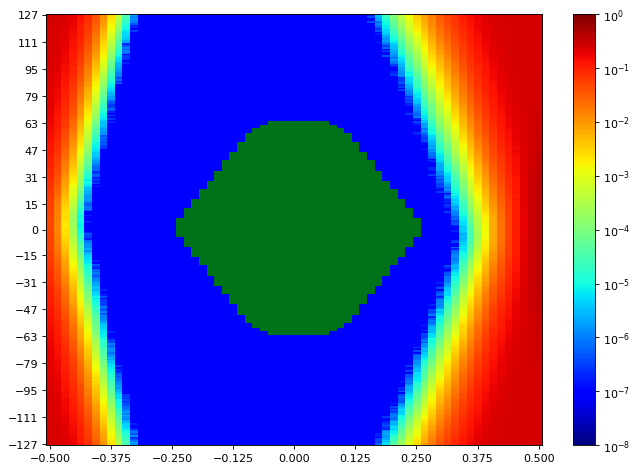

The table this chart was drawn from, first rows:
SW Version, 2020.2.2
Date and Time Started, 2022-Jun-08 19:09:56
Date and Time Ended, 2022-Jun-08 19:10:39
Scan Name, Scan 87
Link Settings, 
Reset RX After Applying Settings, false
Open Area, 10042
Horizontal Opening, 48
Horizontal Percentage, 73.85
Vertical Opening, 255
Vertical Percentage, 100
Dwell, BER
Dwell BER, 1e-5
Dwell Time, 0
Horizontal Increment, 1
Horizontal Range, -0.500 UI to 0.500 UI
Vertical Increment, 1
Vertical Range, 100%
Misc Info, ELF Version: 0x0009 SVN: 16356
Scan Start
2d statistical, -32, -31, -30, -29, -28, -27, -26, -25, -24, -23, -22, -21, -20, -19, -18, -17, -16, -15, -14, -13, -12, -11, -10
127, 0.2484, 0.2404, 0.2204, 0.1863, 0.1346, 0.09002, 0.04168, 0.0127, 0.002985, 0.0005363, 4.04364e-05, 3.43328e-06, 9.53689e-08, 9.53689e-08, 9.53689e-08, 9.53689e-08, 9.53689e-08, 9.53689e-08, 9.53689e-08, 9.53689e-08, 9.53689e-08, 9.53689e-08, 9.53689e-08
126, 0.2482, 0.2404, 0.2193, 0.1843, 0.1414, 0.08596, 0.03771, 0.01185, 0.003002, 0.0004623, 3.24254e-05, 1.71664e-06, 9.53689e-08, 9.53689e-08, 9.53689e-08, 9.53689e-08, 9.53689e-08, 9.53689e-08, 9.53689e-08, 9.53689e-08, 9.53689e-08, 9.53689e-08, 9.53689e-08
125, 0.2476, 0.2414, 0.2225, 0.1869, 0.1346, 0.08061, 0.03617, 0.01134, 0.002408, 0.000401, 3.14717e-05, 1.14443e-06, 9.53689e-08, 9.53689e-08, 9.53689e-08, 9.53689e-08, 9.53689e-08, 9.53689e-08, 9.53689e-08, 9.53689e-08, 9.53689e-08, 9.53689e-08, 9.53689e-08
124, 0.247, 0.2411, 0.2212, 0.1817, 0.1289, 0.07727, 0.03625, 0.01095, 0.002334, 0.0003428, 2.69894e-05, 1.33516e-06, 9.53689e-08, 9.53689e-08, 9.53689e-08, 9.53689e-08, 9.53689e-08, 9.53689e-08, 9.53689e-08, 9.53689e-08, 9.53689e-08, 9.53689e-08, 9.53689e-08
123, 0.2463, 0.2391, 0.2185, 0.1835, 0.1261, 0.07652, 0.03368, 0.009884, 0.001976, 0.0003217, 2.0695e-05, 9.53689e-07, 9.53689e-08, 9.53689e-08, 9.53689e-08, 9.53689e-08, 9.53689e-08, 9.53689e-08, 9.53689e-08, 9.53689e-08, 9.53689e-08, 9.53689e-08, 9.53689e-08
122, 0.2472, 0.2379, 0.2122, 0.1762, 0.1201, 0.07003, 0.03171, 0.009374, 0.001876, 0.0002914, 1.7834e-05, 1.14443e-06, 9.53689e-08, 9.53689e-08, 9.53689e-08, 9.53689e-08, 9.53689e-08, 9.53689e-08, 9.53689e-08, 9.53689e-08, 9.53689e-08, 9.53689e-08, 9.53689e-08
121, 0.2476, 0.2376, 0.2077, 0.1723, 0.1181, 0.06712, 0.0308, 0.008678, 0.001594, 0.0002335, 1.51637e-05, 4.76844e-07, 9.53689e-08, 9.53689e-08, 9.53689e-08, 9.53689e-08, 9.53689e-08, 9.53689e-08, 9.53689e-08, 9.53689e-08, 9.53689e-08, 9.53689e-08, 9.53689e-08
120, 0.2463, 0.237, 0.2095, 0.1687, 0.1128, 0.06383, 0.02708, 0.00807, 0.00148, 0.0002137, 1.05859e-05, 1.90738e-07, 9.53689e-08, 9.53689e-08, 9.53689e-08, 9.53689e-08, 9.53689e-08, 9.53689e-08, 9.53689e-08, 9.53689e-08, 9.53689e-08, 9.53689e-08, 9.53689e-08
119, 0.2459, 0.2374, 0.2081, 0.1664, 0.1143, 0.06472, 0.02599, 0.007327, 0.001409, 0.0001669, 9.44152e-06, 1.90738e-07, 9.53689e-08, 9.53689e-08, 9.53689e-08, 9.53689e-08, 9.53689e-08, 9.53689e-08, 9.53689e-08, 9.53689e-08, 9.53689e-08, 9.53689e-08, 9.53689e-08
118, 0.2447, 0.2365, 0.2052, 0.1615, 0.1124, 0.06181, 0.02494, 0.006669, 0.001265, 0.0001435, 9.823e-06, 9.53689e-08, 9.53689e-08, 9.53689e-08, 9.53689e-08, 9.53689e-08, 9.53689e-08, 9.53689e-08, 9.53689e-08, 9.53689e-08, 9.53689e-08, 9.53689e-08, 9.53689e-08
117, 0.2438, 0.2334, 0.2048, 0.1624, 0.1042, 0.05997, 0.02395, 0.006089, 0.001058, 0.0001289, 6.58045e-06, 2.86107e-07, 9.53689e-08, 9.53689e-08, 9.53689e-08, 9.53689e-08, 9.53689e-08, 9.53689e-08, 9.53689e-08, 9.53689e-08, 9.53689e-08, 9.53689e-08, 9.53689e-08
116, 0.245, 0.2293, 0.2018, 0.1554, 0.108, 0.05423, 0.02058, 0.005607, 0.0008986, 0.0001005, 5.43603e-06, 9.53689e-08, 9.53689e-08, 9.53689e-08, 9.53689e-08, 9.53689e-08, 9.53689e-08, 9.53689e-08, 9.53689e-08, 9.53689e-08, 9.53689e-08, 9.53689e-08, 9.53689e-08
115, 0.2453, 0.2317, 0.1988, 0.1535, 0.1015, 0.0529, 0.02129, 0.00515, 0.0008124, 8.92653e-05, 5.34066e-06, 9.53689e-08, 9.53689e-08, 9.53689e-08, 9.53689e-08, 9.53689e-08, 9.53689e-08, 9.53689e-08, 9.53689e-08, 9.53689e-08, 9.53689e-08, 9.53689e-08, 9.53689e-08
114, 0.2441, 0.2313, 0.1967, 0.1529, 0.09951, 0.05456, 0.01917, 0.004466, 0.0007058, 7.20035e-05, 4.95918e-06, 9.53689e-08, 9.53689e-08, 9.53689e-08, 9.53689e-08, 9.53689e-08, 9.53689e-08, 9.53689e-08, 9.53689e-08, 9.53689e-08, 9.53689e-08, 9.53689e-08, 9.53689e-08
113, 0.2431, 0.2311, 0.1917, 0.1498, 0.09808, 0.04691, 0.01759, 0.004073, 0.0006634, 6.83795e-05, 4.95918e-06, 9.53689e-08, 9.53689e-08, 9.53689e-08, 9.53689e-08, 9.53689e-08, 9.53689e-08, 9.53689e-08, 9.53689e-08, 9.53689e-08, 9.53689e-08, 9.53689e-08, 9.53689e-08
112, 0.2427, 0.2283, 0.1933, 0.1518, 0.09604, 0.04688, 0.01642, 0.003755, 0.000592, 5.55047e-05, 3.43328e-06, 9.53689e-08, 9.53689e-08, 9.53689e-08, 9.53689e-08, 9.53689e-08, 9.53689e-08, 9.53689e-08, 9.53689e-08, 9.53689e-08, 9.53689e-08, 9.53689e-08, 9.53689e-08
111, 0.2428, 0.2257, 0.1919, 0.1418, 0.09223, 0.04239, 0.01592, 0.00339, 0.0004801, 4.70169e-05, 2.19348e-06, 9.53689e-08, 9.53689e-08, 9.53689e-08, 9.53689e-08, 9.53689e-08, 9.53689e-08, 9.53689e-08, 9.53689e-08, 9.53689e-08, 9.53689e-08, 9.53689e-08, 9.53689e-08
110, 0.2411, 0.2253, 0.1905, 0.1416, 0.08251, 0.04289, 0.01491, 0.002989, 0.0004257, 4.08179e-05, 2.28885e-06, 9.53689e-08, 9.53689e-08, 9.53689e-08, 9.53689e-08, 9.53689e-08, 9.53689e-08, 9.53689e-08, 9.53689e-08, 9.53689e-08, 9.53689e-08, 9.53689e-08, 9.53689e-08
109, 0.2409, 0.2228, 0.19, 0.1349, 0.08205, 0.03952, 0.0141, 0.002691, 0.0003662, 2.95644e-05, 1.90738e-07, 9.53689e-08, 9.53689e-08, 9.53689e-08, 9.53689e-08, 9.53689e-08, 9.53689e-08, 9.53689e-08, 9.53689e-08, 9.53689e-08, 9.53689e-08, 9.53689e-08, 9.53689e-08
108, 0.2404, 0.2246, 0.1821, 0.1338, 0.08531, 0.03581, 0.01259, 0.002563, 0.0003557, 2.60357e-05, 4.76844e-07, 9.53689e-08, 9.53689e-08, 9.53689e-08, 9.53689e-08, 9.53689e-08, 9.53689e-08, 9.53689e-08, 9.53689e-08, 9.53689e-08, 9.53689e-08, 9.53689e-08, 9.53689e-08
107, 0.2394, 0.2224, 0.1824, 0.1327, 0.07992, 0.03565, 0.01276, 0.002329, 0.0002834, 2.37469e-05, 1.04906e-06, 9.53689e-08, 9.53689e-08, 9.53689e-08, 9.53689e-08, 9.53689e-08, 9.53689e-08, 9.53689e-08, 9.53689e-08, 9.53689e-08, 9.53689e-08, 9.53689e-08, 9.53689e-08
106, 0.2386, 0.2204, 0.1796, 0.1271, 0.0774, 0.03368, 0.01174, 0.002273, 0.0002484, 1.90738e-05, 4.76844e-07, 9.53689e-08, 9.53689e-08, 9.53689e-08, 9.53689e-08, 9.53689e-08, 9.53689e-08, 9.53689e-08, 9.53689e-08, 9.53689e-08, 9.53689e-08, 9.53689e-08, 9.53689e-08
105, 0.2368, 0.2183, 0.1776, 0.1258, 0.07412, 0.03259, 0.01069, 0.002034, 0.000232, 1.62127e-05, 1.04906e-06, 9.53689e-08, 9.53689e-08, 9.53689e-08, 9.53689e-08, 9.53689e-08, 9.53689e-08, 9.53689e-08, 9.53689e-08, 9.53689e-08, 9.53689e-08, 9.53689e-08, 9.53689e-08
104, 0.2372, 0.22, 0.1712, 0.121, 0.06964, 0.03145, 0.009799, 0.001884, 0.0001962, 1.30655e-05, 7.62951e-07, 9.53689e-08, 9.53689e-08, 9.53689e-08, 9.53689e-08, 9.53689e-08, 9.53689e-08, 9.53689e-08, 9.53689e-08, 9.53689e-08, 9.53689e-08, 9.53689e-08, 9.53689e-08
103, 0.235, 0.2126, 0.1717, 0.1214, 0.06626, 0.02877, 0.009024, 0.001666, 0.0001705, 1.30655e-05, 9.53689e-08, 9.53689e-08, 9.53689e-08, 9.53689e-08, 9.53689e-08, 9.53689e-08, 9.53689e-08, 9.53689e-08, 9.53689e-08, 9.53689e-08, 9.53689e-08, 9.53689e-08, 9.53689e-08
102, 0.2362, 0.2095, 0.1651, 0.1146, 0.06256, 0.02662, 0.008428, 0.001472, 0.0001445, 9.25078e-06, 2.86107e-07, 9.53689e-08, 9.53689e-08, 9.53689e-08, 9.53689e-08, 9.53689e-08, 9.53689e-08, 9.53689e-08, 9.53689e-08, 9.53689e-08, 9.53689e-08, 9.53689e-08, 9.53689e-08
101, 0.2362, 0.2076, 0.1636, 0.1157, 0.06214, 0.02621, 0.00755, 0.001344, 0.0001329, 6.00824e-06, 2.86107e-07, 9.53689e-08, 9.53689e-08, 9.53689e-08, 9.53689e-08, 9.53689e-08, 9.53689e-08, 9.53689e-08, 9.53689e-08, 9.53689e-08, 9.53689e-08, 9.53689e-08, 9.53689e-08
100, 0.2329, 0.2035, 0.1644, 0.1108, 0.05966, 0.0232, 0.007036, 0.00116, 0.000108, 5.34066e-06, 1.90738e-07, 9.53689e-08, 9.53689e-08, 9.53689e-08, 9.53689e-08, 9.53689e-08, 9.53689e-08, 9.53689e-08, 9.53689e-08, 9.53689e-08, 9.53689e-08, 9.53689e-08, 9.53689e-08
99, 0.2323, 0.2053, 0.158, 0.1056, 0.05973, 0.02399, 0.006435, 0.001101, 9.26032e-05, 5.05455e-06, 9.53689e-08, 9.53689e-08, 9.53689e-08, 9.53689e-08, 9.53689e-08, 9.53689e-08, 9.53689e-08, 9.53689e-08, 9.53689e-08, 9.53689e-08, 9.53689e-08, 9.53689e-08, 9.53689e-08
98, 0.2346, 0.2032, 0.1565, 0.09942, 0.05548, 0.02223, 0.00538, 0.0008898, 6.64721e-05, 2.86107e-06, 1.90738e-07, 9.53689e-08, 9.53689e-08, 9.53689e-08, 9.53689e-08, 9.53689e-08, 9.53689e-08, 9.53689e-08, 9.53689e-08, 9.53689e-08, 9.53689e-08, 9.53689e-08, 9.53689e-08
97, 0.2323, 0.1993, 0.1489, 0.1016, 0.0534, 0.02034, 0.00523, 0.000836, 7.82979e-05, 2.95644e-06, 9.53689e-08, 9.53689e-08, 9.53689e-08, 9.53689e-08, 9.53689e-08, 9.53689e-08, 9.53689e-08, 9.53689e-08, 9.53689e-08, 9.53689e-08, 9.53689e-08, 9.53689e-08, 9.53689e-08
96, 0.2325, 0.202, 0.1512, 0.09745, 0.0484, 0.01802, 0.004394, 0.0007576, 5.93194e-05, 2.47959e-06, 9.53689e-08, 9.53689e-08, 9.53689e-08, 9.53689e-08, 9.53689e-08, 9.53689e-08, 9.53689e-08, 9.53689e-08, 9.53689e-08, 9.53689e-08, 9.53689e-08, 9.53689e-08, 9.53689e-08
95, 0.2278, 0.2006, 0.1511, 0.08702, 0.04518, 0.01698, 0.004372, 0.000675, 4.59678e-05, 2.28885e-06, 9.53689e-08, 9.53689e-08, 9.53689e-08, 9.53689e-08, 9.53689e-08, 9.53689e-08, 9.53689e-08, 9.53689e-08, 9.53689e-08, 9.53689e-08, 9.53689e-08, 9.53689e-08, 9.53689e-08
94, 0.2239, 0.1987, 0.1476, 0.09475, 0.04329, 0.01585, 0.003962, 0.0005673, 4.35836e-05, 1.62127e-06, 9.53689e-08, 9.53689e-08, 9.53689e-08, 9.53689e-08, 9.53689e-08, 9.53689e-08, 9.53689e-08, 9.53689e-08, 9.53689e-08, 9.53689e-08, 9.53689e-08, 9.53689e-08, 9.53689e-08
93, 0.229, 0.1966, 0.135, 0.09309, 0.04175, 0.01628, 0.003181, 0.0004533, 3.34745e-05, 1.71664e-06, 9.53689e-08, 9.53689e-08, 9.53689e-08, 9.53689e-08, 9.53689e-08, 9.53689e-08, 9.53689e-08, 9.53689e-08, 9.53689e-08, 9.53689e-08, 9.53689e-08, 9.53689e-08, 9.53689e-08
92, 0.2221, 0.1881, 0.1408, 0.08773, 0.04119, 0.01467, 0.003192, 0.0004212, 2.97551e-05, 1.04906e-06, 9.53689e-08, 9.53689e-08, 9.53689e-08, 9.53689e-08, 9.53689e-08, 9.53689e-08, 9.53689e-08, 9.53689e-08, 9.53689e-08, 9.53689e-08, 9.53689e-08, 9.53689e-08, 9.53689e-08
91, 0.2232, 0.189, 0.134, 0.08212, 0.03864, 0.01343, 0.002842, 0.0003511, 2.27932e-05, 1.04906e-06, 9.53689e-08, 9.53689e-08, 9.53689e-08, 9.53689e-08, 9.53689e-08, 9.53689e-08, 9.53689e-08, 9.53689e-08, 9.53689e-08, 9.53689e-08, 9.53689e-08, 9.53689e-08, 9.53689e-08
90, 0.2218, 0.1845, 0.1347, 0.07802, 0.03745, 0.01299, 0.002618, 0.0003107, 2.41283e-05, 8.5832e-07, 9.53689e-08, 9.53689e-08, 9.53689e-08, 9.53689e-08, 9.53689e-08, 9.53689e-08, 9.53689e-08, 9.53689e-08, 9.53689e-08, 9.53689e-08, 9.53689e-08, 9.53689e-08, 9.53689e-08
89, 0.219, 0.1807, 0.127, 0.07553, 0.03277, 0.01201, 0.002355, 0.0003008, 1.83108e-05, 3.81476e-07, 9.53689e-08, 9.53689e-08, 9.53689e-08, 9.53689e-08, 9.53689e-08, 9.53689e-08, 9.53689e-08, 9.53689e-08, 9.53689e-08, 9.53689e-08, 9.53689e-08, 9.53689e-08, 9.53689e-08
88, 0.2178, 0.1756, 0.1269, 0.07178, 0.03398, 0.01133, 0.002145, 0.0002015, 1.73571e-05, 6.67582e-07, 9.53689e-08, 9.53689e-08, 9.53689e-08, 9.53689e-08, 9.53689e-08, 9.53689e-08, 9.53689e-08, 9.53689e-08, 9.53689e-08, 9.53689e-08, 9.53689e-08, 9.53689e-08, 9.53689e-08
... 216 more rows
